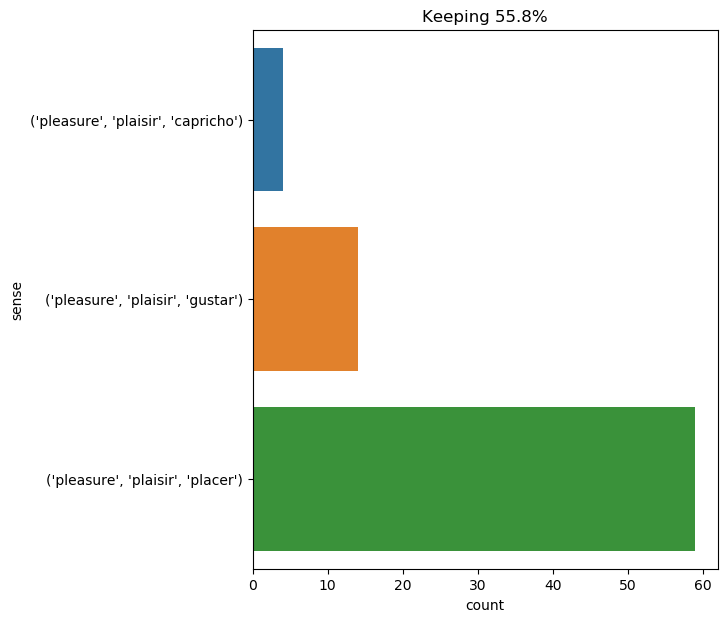

The file beside this chart, header and first rows:
text, ind, sense, label
" exactly so , " i said , determined not…, 27, ('pleasure', 'plaisir', 'placer'), 0
the pleasure of riding on horseback over…, 1, ('pleasure', 'plaisir', 'placer'), 0
i had the pleasure of feeling that my ar…, 3, ('pleasure', 'plaisir', 'placer'), 0
porthos , as we have seen , had a charac…, 50, ('pleasure', 'plaisir', 'placer'), 0
porthos , as we have seen , had a charac…, 56, ('pleasure', 'plaisir', 'placer'), 0
" you have not spoiled my pleasure in me…, 6, ('pleasure', 'plaisir', 'placer'), 0
your pleasures , by your own account , h…, 1, ('pleasure', 'plaisir', 'placer'), 0
" amen ! " said athos , " and we will re…, 21, ('pleasure', 'plaisir', 'gustar'), 1
every impulse that we strive to strangle…, 43, ('pleasure', 'plaisir', 'placer'), 0
" bah , let us enjoy that pleasure , " s…, 7, ('pleasure', 'plaisir', 'placer'), 0
" i have never searched for happiness . …, 16, ('pleasure', 'plaisir', 'placer'), 0
i am admiring three magnificent horses w…, 18, ('pleasure', 'plaisir', 'placer'), 0
" well , my dear aramis , you may enjoy …, 11, ('pleasure', 'plaisir', 'placer'), 0
monsieur , i love men of your kidney ; a…, 27, ('pleasure', 'plaisir', 'placer'), 0
my spirits were excited , and with pleas…, 7, ('pleasure', 'plaisir', 'placer'), 0
" i 'll join you in a walk , with pleasu…, 10, ('pleasure', 'plaisir', 'gustar'), 1
" professor , these same instruments are…, 17, ('pleasure', 'plaisir', 'placer'), 0
for there would be a real pleasure in wa…, 6, ('pleasure', 'plaisir', 'placer'), 0
the friendship which united these four m…, 30, ('pleasure', 'plaisir', 'placer'), 0
" monsieur cardinal , you know that i do…, 12, ('pleasure', 'plaisir', 'placer'), 0
" well , as soon as you are dry , you sh…, 71, ('pleasure', 'plaisir', 'placer'), 0
" i adore simple pleasures , " said lord…, 4, ('pleasure', 'plaisir', 'placer'), 0
each took out his glass , and they spied…, 38, ('pleasure', 'plaisir', 'gustar'), 1
i knew by her stony eye -- opaque to ten…, 37, ('pleasure', 'plaisir', 'placer'), 0
this bread was excellent , i must admit …, 15, ('pleasure', 'plaisir', 'placer'), 0
" monsieur , " said aramis , parodying j…, 16, ('pleasure', 'plaisir', 'placer'), 0
" i have the pleasure , " said i , " of …, 4, ('pleasure', 'plaisir', 'placer'), 0
the queen attributed this joyous feeling…, 15, ('pleasure', 'plaisir', 'placer'), 0
among those who did him the honors of th…, 56, ('pleasure', 'plaisir', 'placer'), 0
" what would you have ? " said he to gid…, 29, ('pleasure', 'plaisir', 'placer'), 0
my uncle took the piece of meat and the …, 58, ('pleasure', 'plaisir', 'gustar'), 1
" who was that great overgrown beast , "…, 39, ('pleasure', 'plaisir', 'gustar'), 1
he however kept a good countenance , hol…, 17, ('pleasure', 'plaisir', 'capricho'), 2
" yes , monsieur l'abbe , " answered can…, 23, ('pleasure', 'plaisir', 'gustar'), 1
and athos ran back to the bastion , moun…, 43, ('pleasure', 'plaisir', 'placer'), 0
yes ; it was an interesting background .…, 72, ('pleasure', 'plaisir', 'placer'), 0
" do n’t be afraid , you idiot ; there i…, 18, ('pleasure', 'plaisir', 'placer'), 0
on your return you were received by an a…, 15, ('pleasure', 'plaisir', 'placer'), 0
" i should think the novelty of the emot…, 17, ('pleasure', 'plaisir', 'placer'), 0
" i will come , with pleasure , " said i…, 6, ('pleasure', 'plaisir', 'gustar'), 1
" ah , sire ; it is because i confide in…, 22, ('pleasure', 'plaisir', 'capricho'), 2
" shall i have the pleasure of seeing mi…, 5, ('pleasure', 'plaisir', 'gustar'), 1
" very bad indeed . in fact i consider y…, 75, ('pleasure', 'plaisir', 'placer'), 0
" may i take the liberty to ask if you d…, 14, ('pleasure', 'plaisir', 'gustar'), 1
milady was only a queen while among quee…, 10, ('pleasure', 'plaisir', 'placer'), 0
d’artagnan believed it right to say that…, 10, ('pleasure', 'plaisir', 'placer'), 0
to command inferior beings was rather a …, 10, ('pleasure', 'plaisir', 'placer'), 0
" yes , milady , " replied athos ; " the…, 28, ('pleasure', 'plaisir', 'placer'), 0
it resulted from this that the real stak…, 21, ('pleasure', 'plaisir', 'capricho'), 2
" true , " said candide , " but still th…, 15, ('pleasure', 'plaisir', 'gustar'), 1
" that is , " replied martin , " there i…, 12, ('pleasure', 'plaisir', 'gustar'), 1
lord henry watched him with a subtle sen…, 9, ('pleasure', 'plaisir', 'placer'), 0
" a moderate walk along this moor - path…, 31, ('pleasure', 'plaisir', 'placer'), 0
and pencroft returned to his work , not …, 26, ('pleasure', 'plaisir', 'placer'), 0
and if this had only been for pleasure !, 7, ('pleasure', 'plaisir', 'placer'), 0
so she was considering in her own mind (…, 30, ('pleasure', 'plaisir', 'placer'), 0
felton , my lad , did you not perceive t…, 35, ('pleasure', 'plaisir', 'placer'), 0
the cardinal , who sometimes became wear…, 18, ('pleasure', 'plaisir', 'placer'), 0
my sister sends you this authorization w…, 8, ('pleasure', 'plaisir', 'placer'), 0
" my faith ! " said d’artagnan , with gr…, 10, ('pleasure', 'plaisir', 'gustar'), 1
... 17 more rows
